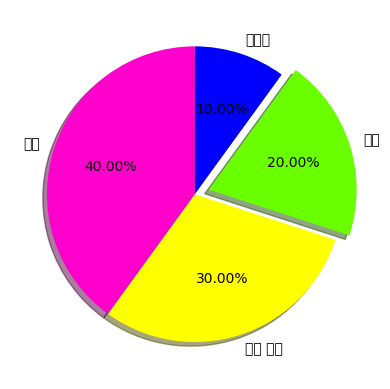

This figure's Python source:
import matplotlib
import matplotlib.pyplot as plt
import pandas as pd
from pandas import Series

plt.rcParams['font.family'] = 'Malgun Gothic'
matplotlib.rcParams['axes.unicode_minus'] = False

slices = [1, 2, 3, 4]
hobbies = ['잠자기', '외식', '영화 감상', '운동']
mycolors = ['blue', '#6AFF00', 'yellow', '#FF00CC']

plt.pie(x=slices, labels=hobbies, colors=mycolors, counterclock=False, startangle=90, autopct='%1.2f%%', shadow=True, explode=(0, 0.1, 0, 0))

filename = 'pieGraph01.png'
plt.savefig(filename, dpi=400)
print(filename + ' 파일 저장')